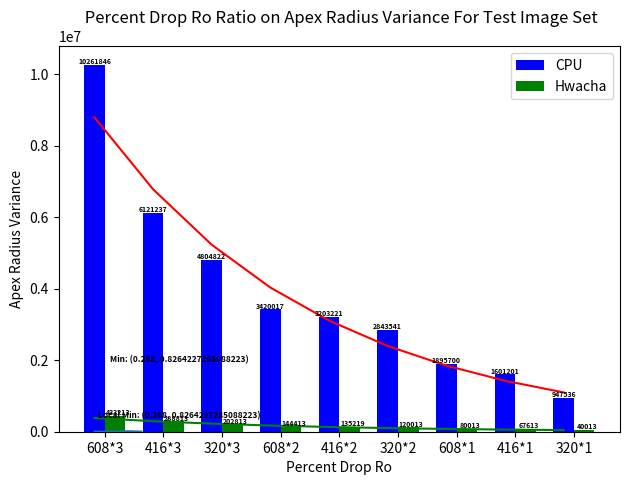

Write the Python code that produced this figure.
import matplotlib.pyplot as plt
import numpy as np
import math

cpu_fpconv = sorted([8871951, 5194639, 2957327, 4153359, 2768911, 1384463, 2457614, 1638414, 819214])
cpu_fpconv = cpu_fpconv[::-1]
hwacha_fpconv = sorted([155960, 103976, 51992, 73016, 48686, 24344, 43208, 28808, 14408])
hwacha_fpconv = hwacha_fpconv[::-1]
cpu_fd_to_nchw= sorted([5559580/4, 3706391/4, 1850760/4, 2605850/4, 1737237/4, 866950/4, 1543706/4, 1029141/4, 513286/4])
cpu_fd_to_nchw = cpu_fd_to_nchw[::-1]
cpu_fd_to_nchw = [math.ceil(num) for num in cpu_fd_to_nchw]

hwacha_fd_to_nchw = sorted([277253, 184837, 92421, 129797, 86533, 43269, 76805, 51205, 25605])
hwacha_fd_to_nchw = hwacha_fd_to_nchw[::-1]

cpu_total = []
if len(cpu_fpconv) == len(cpu_fd_to_nchw):
    for i in range(len(cpu_fpconv)):
        cpu_total.append(cpu_fpconv[i] + cpu_fd_to_nchw[i])

hwacha_total = []
if len(hwacha_fpconv) == len(hwacha_fd_to_nchw):
    for i in range(len(hwacha_fpconv)):
        hwacha_total.append(hwacha_fpconv[i] + hwacha_fd_to_nchw[i])
# x = [608**2 *3, 416**2 * 3, 320**2*3, 608**2 *2, 416**2 *2, 320**2*2,  608**2 *1, 416**2*1, 320**2*1 ]
x = ['608*3', '416*3', '320*3', '608*2', '416*2', '320*2', '608*1', '416*1', '320*1']
x_numeric = np.arange(len(x))
cpu_trend = np.polyfit(x_numeric, np.log(cpu_total), 1)
cpu_trendline = np.poly1d(cpu_trend)

hwacha_trend = np.polyfit(x_numeric, np.log(hwacha_total), 1)
hwacha_trendline = np.poly1d(hwacha_trend)

x = np.arange(len(cpu_fpconv))
bar_width = 0.35

plt.bar(x, cpu_total, width=bar_width, label='CPU', color='blue')
plt.bar(x + bar_width, hwacha_total, width=bar_width, label='Hwacha', color='green')

# Adding data labels to the bars with smaller font size
for i, v in enumerate(cpu_total):
    plt.text(i, v + 1, str(v), ha='center', va='bottom', fontweight='bold', fontsize=5, color='black')

for i, v in enumerate(hwacha_total):
    plt.text(i + bar_width + .05, v + 1, str(v), ha='center', va='bottom', fontweight='bold', fontsize=5, color='black')

plt.plot(x, np.exp(cpu_trendline(x_numeric)), color ='red')
plt.plot(x, np.exp(hwacha_trendline(x_numeric)), color ='green')
plt.xlabel('Image Size')
plt.ylabel('Execution Cycles')
plt.title('CPU vs. Hwacha YOLOv3 Conversion Layer Execution')
plt.xticks(x + bar_width / 2, ['608*3', '416*3', '320*3', '608*2', '416*2', '320*2', '608*1', '416*1', '320*1'])
plt.legend()
plt.tight_layout()
plt.show()


x = [0.001, 0.002, 0.003, 0.004, 0.005, 0.006, 0.007, 0.008, 0.009000000000000001, 0.010000000000000002, 0.011, 0.012, 0.013000000000000001, 0.014000000000000002, 0.015, 0.016, 0.017, 0.018000000000000002, 0.019000000000000003, 0.02, 0.021, 0.022000000000000002, 0.023, 0.024, 0.025, 0.026000000000000002, 0.027000000000000003, 0.028, 0.029, 0.030000000000000002, 0.031, 0.032, 0.033, 0.034, 0.035, 0.036000000000000004, 0.037000000000000005, 0.038, 0.039, 0.04, 0.041, 0.042, 0.043000000000000003, 0.044000000000000004, 0.045, 0.046, 0.047, 0.048, 0.049, 0.05, 0.051000000000000004, 0.052000000000000005, 0.053000000000000005, 0.054, 0.055, 0.056, 0.057, 0.058, 0.059000000000000004, 0.060000000000000005, 0.061, 0.062, 0.063, 0.064, 0.065, 0.066, 0.067, 0.068, 0.069, 0.07, 0.07100000000000001, 0.07200000000000001, 0.07300000000000001, 0.074, 0.075, 0.076, 0.077, 0.078, 0.079, 0.08, 0.081, 0.082, 0.083, 0.084, 0.085, 0.08600000000000001, 0.08700000000000001, 0.08800000000000001, 0.089, 0.09, 0.091, 0.092, 0.093, 0.094, 0.095, 0.096, 0.097, 0.098, 0.099, 0.1, 0.101, 0.10200000000000001, 0.10300000000000001, 0.10400000000000001, 0.10500000000000001, 0.106, 0.107, 0.108, 0.109, 0.11, 0.111, 0.112, 0.113, 0.114, 0.115, 0.116, 0.117, 0.11800000000000001, 0.11900000000000001, 0.12000000000000001, 0.121, 0.122, 0.123, 0.124, 0.125, 0.126, 0.127, 0.128, 0.129, 0.13, 0.131, 0.132, 0.133, 0.134, 0.135, 0.136, 0.137, 0.138, 0.139, 0.14, 0.14100000000000001, 0.14200000000000002, 0.14300000000000002, 0.14400000000000002, 0.14500000000000002, 0.146, 0.147, 0.148, 0.149, 0.15, 0.151, 0.152, 0.153, 0.154, 0.155, 0.156, 0.157, 0.158, 0.159, 0.16, 0.161, 0.162, 0.163, 0.164, 0.165, 0.166, 0.167, 0.168, 0.169, 0.17, 0.171, 0.17200000000000001, 0.17300000000000001, 0.17400000000000002, 0.17500000000000002, 0.17600000000000002, 0.177, 0.178, 0.179, 0.18, 0.181, 0.182, 0.183, 0.184, 0.185, 0.186, 0.187, 0.188, 0.189, 0.19, 0.191, 0.192, 0.193, 0.194, 0.195, 0.196, 0.197, 0.198, 0.199, 0.2, 0.201, 0.202, 0.203, 0.20400000000000001, 0.20500000000000002, 0.20600000000000002, 0.20700000000000002, 0.20800000000000002, 0.20900000000000002, 0.21, 0.211, 0.212, 0.213, 0.214, 0.215, 0.216, 0.217, 0.218, 0.219, 0.22, 0.221, 0.222, 0.223, 0.224, 0.225, 0.226, 0.227, 0.228, 0.229, 0.23, 0.231, 0.232, 0.233, 0.234, 0.23500000000000001, 0.23600000000000002, 0.23700000000000002, 0.23800000000000002, 0.23900000000000002, 0.24000000000000002, 0.241, 0.242, 0.243, 0.244, 0.245, 0.246, 0.247, 0.248, 0.249, 0.25, 0.251, 0.252, 0.253, 0.254, 0.255, 0.256, 0.257, 0.258, 0.259, 0.26, 0.261, 0.262, 0.263, 0.264, 0.265, 0.266, 0.267, 0.268, 0.269, 0.27, 0.271, 0.272, 0.273, 0.274, 0.275, 0.276, 0.277, 0.278, 0.279, 0.28, 0.281, 0.28200000000000003, 0.28300000000000003, 0.28400000000000003, 0.28500000000000003, 0.28600000000000003, 0.28700000000000003, 0.28800000000000003, 0.28900000000000003, 0.29, 0.291, 0.292, 0.293, 0.294, 0.295, 0.296, 0.297, 0.298, 0.299, 0.3, 0.301, 0.302, 0.303, 0.304, 0.305, 0.306, 0.307, 0.308, 0.309, 0.31, 0.311, 0.312, 0.313, 0.314, 0.315, 0.316, 0.317, 0.318, 0.319, 0.32, 0.321, 0.322, 0.323, 0.324, 0.325, 0.326, 0.327, 0.328, 0.329, 0.33, 0.331, 0.332, 0.333, 0.334, 0.335, 0.336, 0.337, 0.338, 0.339, 0.34, 0.341, 0.342, 0.343, 0.34400000000000003, 0.34500000000000003, 0.34600000000000003, 0.34700000000000003, 0.34800000000000003, 0.34900000000000003, 0.35000000000000003, 0.35100000000000003, 0.35200000000000004, 0.353, 0.354, 0.355, 0.356, 0.357, 0.358, 0.359, 0.36, 0.361, 0.362, 0.363, 0.364, 0.365, 0.366, 0.367, 0.368, 0.369, 0.37, 0.371, 0.372, 0.373, 0.374, 0.375, 0.376, 0.377, 0.378, 0.379, 0.38, 0.381, 0.382, 0.383, 0.384, 0.385, 0.386, 0.387, 0.388, 0.389, 0.39, 0.391, 0.392, 0.393, 0.394, 0.395, 0.396, 0.397, 0.398, 0.399, 0.4, 0.401, 0.402, 0.403, 0.404, 0.405, 0.406, 0.40700000000000003, 0.40800000000000003, 0.40900000000000003, 0.41000000000000003, 0.41100000000000003, 0.41200000000000003, 0.41300000000000003, 0.41400000000000003, 0.41500000000000004, 0.41600000000000004, 0.41700000000000004, 0.418, 0.419, 0.42, 0.421, 0.422, 0.423, 0.424, 0.425, 0.426, 0.427, 0.428, 0.429, 0.43, 0.431, 0.432, 0.433, 0.434, 0.435, 0.436, 0.437, 0.438, 0.439, 0.44, 0.441, 0.442, 0.443, 0.444, 0.445, 0.446, 0.447, 0.448, 0.449, 0.45, 0.451, 0.452, 0.453, 0.454, 0.455, 0.456, 0.457, 0.458, 0.459, 0.46, 0.461, 0.462, 0.463, 0.464, 0.465, 0.466, 0.467, 0.468, 0.46900000000000003, 0.47000000000000003, 0.47100000000000003, 0.47200000000000003, 0.47300000000000003, 0.47400000000000003, 0.47500000000000003, 0.47600000000000003, 0.47700000000000004, 0.47800000000000004, 0.47900000000000004, 0.48000000000000004, 0.481, 0.482, 0.483, 0.484, 0.485, 0.486, 0.487, 0.488, 0.489, 0.49, 0.491, 0.492, 0.493, 0.494, 0.495, 0.496, 0.497, 0.498, 0.499, 0.5, 0.501, 0.502, 0.503, 0.504, 0.505, 0.506, 0.507, 0.508, 0.509, 0.51, 0.511, 0.512, 0.513, 0.514, 0.515, 0.516, 0.517, 0.518, 0.519, 0.52, 0.521, 0.522, 0.523, 0.524, 0.525, 0.526, 0.527, 0.528, 0.529, 0.53, 0.531, 0.532, 0.533, 0.534, 0.535, 0.536, 0.537, 0.538, 0.539, 0.54, 0.541, 0.542, 0.543, 0.544, 0.545, 0.546, 0.547, 0.548, 0.549, 0.55, 0.551, 0.552, 0.553, 0.554, 0.555, 0.556, 0.557, 0.558, 0.559, 0.56, 0.561, 0.562, 0.5630000000000001, 0.5640000000000001, 0.5650000000000001, 0.5660000000000001, 0.5670000000000001, 0.5680000000000001, 0.5690000000000001, 0.5700000000000001, 0.5710000000000001, 0.5720000000000001, 0.5730000000000001, 0.5740000000000001, 0.5750000000000001, 0.5760000000000001, 0.5770000000000001, 0.578, 0.579, 0.58, 0.581, 0.582, 0.583, 0.584, 0.585, 0.586, 0.587, 0.588, 0.589, 0.59, 0.591, 0.592, 0.593, 0.594, 0.595, 0.596, 0.597, 0.598, 0.599, 0.6, 0.601, 0.602, 0.603, 0.604, 0.605, 0.606, 0.607, 0.608, 0.609, 0.61, 0.611, 0.612, 0.613, 0.614, 0.615, 0.616, 0.617, 0.618, 0.619, 0.62, 0.621, 0.622, 0.623, 0.624, 0.625, 0.626, 0.627, 0.628, 0.629, 0.63, 0.631, 0.632, 0.633, 0.634, 0.635, 0.636, 0.637, 0.638, 0.639, 0.64, 0.641, 0.642, 0.643, 0.644, 0.645, 0.646, 0.647, 0.648, 0.649, 0.65, 0.651, 0.652, 0.653, 0.654, 0.655, 0.656, 0.657, 0.658, 0.659, 0.66, 0.661, 0.662, 0.663, 0.664, 0.665, 0.666, 0.667, 0.668, 0.669, 0.67, 0.671, 0.672, 0.673, 0.674, 0.675, 0.676, 0.677, 0.678, 0.679, 0.68, 0.681, 0.682, 0.683, 0.684, 0.685, 0.686, 0.687, 0.6880000000000001, 0.6890000000000001, 0.6900000000000001, 0.6910000000000001, 0.6920000000000001, 0.6930000000000001, 0.6940000000000001, 0.6950000000000001, 0.6960000000000001, 0.6970000000000001, 0.6980000000000001, 0.6990000000000001, 0.7000000000000001, 0.7010000000000001, 0.7020000000000001, 0.7030000000000001, 0.7040000000000001, 0.705, 0.706, 0.707, 0.708, 0.709, 0.71, 0.711, 0.712, 0.713, 0.714, 0.715, 0.716, 0.717, 0.718, 0.719, 0.72, 0.721, 0.722, 0.723, 0.724, 0.725, 0.726, 0.727, 0.728, 0.729, 0.73, 0.731, 0.732, 0.733, 0.734, 0.735, 0.736, 0.737, 0.738, 0.739, 0.74, 0.741, 0.742, 0.743, 0.744, 0.745, 0.746, 0.747, 0.748, 0.749, 0.75, 0.751, 0.752, 0.753, 0.754, 0.755, 0.756, 0.757, 0.758, 0.759, 0.76, 0.761, 0.762, 0.763, 0.764, 0.765, 0.766, 0.767, 0.768, 0.769, 0.77, 0.771, 0.772, 0.773, 0.774, 0.775, 0.776, 0.777, 0.778, 0.779, 0.78, 0.781, 0.782, 0.783, 0.784, 0.785, 0.786, 0.787, 0.788, 0.789, 0.79, 0.791, 0.792, 0.793, 0.794, 0.795, 0.796, 0.797, 0.798, 0.799, 0.8]

y = [115.81768413644427, 76.57192305793359, 99.01445249032753, 93.02072344056046, 64.65569383592336, 88.3513579325709, 85.3711082032435, 56.284206641928336, 70.86107088005359, 63.44911617540644, 42.71930559726608, 58.72578827605982, 55.3236258368931, 41.985575886588094, 35.21973402704428, 44.2667280917915, 45.147514863199035, 42.028666705132665, 35.18482668705182, 36.07867707808173, 33.75489244727515, 25.561253096819847, 37.63415637848287, 35.08192851773938, 24.432560074244346, 21.127298689320465, 23.25467140743352, 26.33212973051156, 23.92183785355518, 15.314783791616543, 18.47264191443948, 19.416445774217674, 23.567402394208912, 18.46401196756219, 15.028683669579344, 19.720446719988814, 13.911206066865175, 16.61177084499835, 14.003328350953769, 13.21179549419971, 14.79092588990331, 14.566186312524447, 12.415898036491608, 10.453427531802552, 9.935035935579904, 9.226313887926871, 10.743419958390659, 11.47696566024795, 11.689130160579248, 9.728869133037072, 9.01558683337684, 7.2093393511238375, 6.605660321872069, 7.165893990916446, 7.6158426110180715, 9.011076232701512, 8.78057476089252, 7.328548268126355, 7.794567895768664, 7.401796822028187, 5.5986635848056805, 5.911517760614249, 4.932793482156939, 7.272165095814968, 7.059881186642438, 9.982086846318303, 7.184801813504383, 8.432168011849914, 7.553365684700104, 10.640140345096691, 8.779394477944193, 10.37169173711034, 8.590985233378372, 10.752151388930532, 9.721603954658102, 11.75159056125928, 9.07563041927647, 9.460653462082888, 9.166701013047703, 11.697734984128271, 9.845390880183988, 10.70430936631444, 11.345478045165327, 12.820176285445077, 11.843272054561561, 13.351148681436898, 10.697387641213508, 12.950393058545812, 12.982950611821435, 13.431389733002113, 11.804324164967177, 14.384480470495987, 15.709029538788466, 15.492249950545121, 14.36021059033116, 17.15191724937057, 15.780891284859313, 15.531080477180286, 14.668102073051731, 13.068240456470106, 13.218812262651634, 14.38756981154294, 13.099633308398131, 12.963560103135716, 14.369600212408299, 15.646061808334615, 14.924205021075617, 13.895972170414193, 15.221235773244889, 16.627302454844187, 16.695870587786093, 16.807100840951556, 17.39715696800199, 18.179114854683483, 18.55144606713672, 18.40873616869569, 17.00998232108783, 15.365990956077667, 16.928629215261463, 18.045189778946277, 17.986511485524385, 16.853317274669198, 17.831777771004866, 19.103002526702177, 18.772818050191567, 18.537138578630316, 20.044323103422865, 21.17444881795866, 20.704029813819503, 20.55642538930695, 22.687280519482382, 24.490606905912237, 24.327632479953593, 23.956889442526446, 26.747060640353318, 26.912927404500067, 27.198400809613265, 27.274981204526178, 25.61329550334392, 26.530258085063497, 26.943019528263825, 25.413211287041253, 24.370669156960673, 24.958140234687615, 25.51488856452427, 24.644375867573636, 23.838773478846687, 25.030721753069145, 26.369409073971614, 25.369435532816063, 24.81356784032046, 26.25392572807507, 27.30109050921649, 26.536001263188773, 26.10077675339692, 27.326270470555723, 28.852452351420155, 28.631801257537376, 28.295179632065228, 29.872507204007075, 31.897793165813383, 31.46852515840506, 31.118192869382902, 33.03377781535521, 34.927919955142734, 34.49065253082922, 34.62444567868653, 36.557461159329804, 38.32512657939446, 38.571074701583775, 38.68585288188014, 40.422325512935444, 42.802362054850825, 42.70272840907876, 42.43786411862037, 44.57960614988194, 46.49981801097751, 46.14983652791929, 46.536395211216536, 48.43218763610404, 50.374608483997534, 50.586071997759895, 50.26127168691855, 51.88396360710304, 53.737193184880155, 54.95629857379993, 55.560841588919594, 56.17704386444708, 56.222510852759584, 57.7037109121477, 58.72404002959107, 57.64356428079168, 56.44760184593071, 57.28521944030586, 57.703059750979534, 55.761888212355366, 53.716282714721586, 53.075686990068284, 52.155325650582014, 48.94650978160272, 45.88997350913694, 44.53148175451323, 43.036006113667376, 39.986731644532085, 37.22873994226233, 35.76658422921545, 34.44401894035967, 31.373458508701546, 28.60349334927006, 26.95392189386449, 25.380464712704732, 22.571754024417785, 20.07969063176532, 18.586252104450402, 17.07311902538154, 15.56181631633422, 14.240302619634804, 12.974067484413563, 11.633246855201557, 10.918818787758152, 10.187509166650594, 8.93539663879263, 7.868725119695237, 7.296179789249638, 6.705343458723649, 5.920942012731353, 5.230959502009669, 4.839630392467739, 4.470415004969285, 3.8336775391325775, 3.4482018010418902, 3.125719581984828, 2.8264414432318947, 2.7313460842297053, 2.4716005830091152, 2.2622555579063355, 2.176489834878224, 2.089549150341634, 2.048618863310256, 2.0693647203442107, 1.9766176577664218, 1.8802180877014332, 1.8761828278571502, 1.8885107826100154, 1.7942309775381957, 1.7430672766082937, 1.8969801662558003, 1.913459165733837, 1.9296401314937053, 1.944558030725211, 1.8218665168754609, 1.9100037026978907, 1.9380846367164362, 1.828039711275131, 1.6134791396534458, 1.6476024900812507, 1.5021971021835636, 1.3618074415268633, 1.227146696539122, 1.034262501590823, 1.0319025586795356, 1.04839847910454, 0.9811916276535495, 0.9016411906976001, 0.9162792374795052, 0.8812869780443899, 0.8327499205486023, 0.8264227285088223, 0.8643889477828051, 0.9948361543285033, 1.1996563136457503, 1.503939971432642, 1.9476908084413853, 2.5157960336943685, 2.9465707891063793, 3.398344713774628, 3.9730374641421617, 4.64756084167789, 5.425073170805696, 6.149576372077355, 7.047106876562278, 8.123634317922948, 9.741157752033478, 11.525949579421141, 12.883852752000353, 14.781788801286693, 16.807850622433637, 18.89036574858374, 21.595660020261025, 23.6839177716935, 25.923711108697823, 29.08539945137468, 32.62222016957876, 36.46026364405113, 40.048477322766495, 43.9739770515042, 48.180332846818146, 53.1719499568823, 58.45424702009624, 62.66689812028336, 67.1058244442005, 72.69219212141896, 78.73442135190118, 85.06627389407114, 91.25104706301731, 97.71841105050446, 104.68719372690647, 112.93448602369277, 121.48297867209936, 130.395525750952, 138.72313821288424, 147.39598617294357, 156.4200942635413, 167.06700120473, 178.3444743473539, 190.0354360889343, 201.4286027733416, 213.22730228412695, 225.75052491526282, 239.93343188602483, 254.7507817751787, 267.34476674845916, 281.68447841610475, 296.4943651339812, 311.78047861539113, 329.1569078499797, 344.3795854122677, 361.4876586784236, 379.6554852336386, 398.3521395801817, 419.4947852613938, 437.91826116824575, 458.6341080815982, 479.86589172441467, 501.74424993399754, 525.8224933261855, 546.8770921323669, 570.1442415225928, 594.0267427915825, 618.531235420833, 645.9984532535864, 670.5476374363354, 697.7178453254794, 725.5578579486781, 754.6176382053213, 786.1608592439333, 814.4113079512374, 845.1349488347195, 876.6956519999505, 908.9966140656579, 943.9115728841865, 974.9036934019415, 1008.5152122405005, 1042.629496702086, 1077.9331699796683, 1115.9595654032034, 1155.2821614605336, 1192.7930964373015, 1231.226156426552, 1270.730458183203, 1313.2880857426649, 1356.7158783931234, 1401.247991289369, 1443.4251621549506, 1486.2878886976575, 1530.073590829471, 1576.805252534157, 1624.3423834041203, 1672.8249103833878, 1718.5422728888927, 1765.238699265674, 1814.9610032717437, 1866.1851753997398, 1918.8256262919176, 1975.5473252674628, 2027.1775315212478, 2082.785445081111, 2139.470130685586, 2197.5239962945493, 2259.0166176247826, 2321.8626297250876, 2388.0732521586488, 2455.238954251128, 2523.377333958845, 2594.867649181516, 2667.430556604575, 2741.140076952898, 2818.2667273011857, 2889.8438854472015, 2964.8118811448744, 3040.980130757209, 3118.997056846355, 3200.475001877952, 3283.180607400646, 3368.5243518949087, 3457.4069043187865, 3548.050562955603, 3642.470333036245, 3738.384865563393, 3835.6072016265666, 3936.9214885459837, 4039.8886225709543, 4146.575939079637, 4254.593703384746, 4366.373694106601, 4479.490896641801, 4593.961028445335, 4712.234654305323, 4831.867890993804, 4947.613943545817, 5064.473982719001, 5182.510270548674, 5304.32344616254, 5427.4290584852015, 5551.986631385114, 5680.353079699969, 5810.179273184611, 5943.842007693141, 6078.9720277180795, 6215.316418493164, 6355.52619647221, 6497.231491722116, 6641.360464689157, 6788.710848432687, 6938.331514230132, 7092.878085759927, 7249.687407044123, 7412.125891136025, 7576.158230046086, 7742.343895359979, 7911.50659028383, 8073.764240582537, 8240.370822522995, 8408.7022929488, 8580.490976292202, 8754.013198267194, 8928.467485910427, 9106.863092162377, 9287.027958885506, 9470.520025059066, 9655.793832740559, 9845.01442781812, 10036.02966576809, 10228.005061457641, 10423.133038644846, 10620.104150897188, 10818.298584838803, 11020.458617235152, 11224.506578001778, 11432.018462969167, 11641.432530452495, 11854.79483001631, 12060.648886372801, 12268.554575469387, 12480.324383162271, 12694.16416433174, 12910.100090753453, 13128.958296965866, 13349.938224317899, 13574.784434486151, 13801.772875476881, 14032.617236841223, 14236.855097913654, 14421.60459495035, 14582.552235186255, 14689.605874701578, 14803.189778931406, 14897.257672012569, 14974.26521972149, 15033.811320668117, 15054.528485386403, 15074.684055079615, 15094.300539124562, 15114.7670469767, 15125.159247789, 15135.274714552403, 15146.22394666131, 15156.88117063634, 15168.302391919471, 15179.418592880294, 15191.229963993861, 15202.725492452819, 15214.848369012136, 15226.646696572398, 15238.133331012084, 15250.177257698453, 15261.902556873447, 15274.120623897838, 15286.015042066341, 15298.338754481056, 15310.335639691477, 15322.699445163935, 15334.735016890336, 15347.076278025535, 15359.089598637003, 15361.995134957353, 15365.206591696813, 15368.333236746246, 15371.709581810208, 15374.99669442226, 15378.478310889095, 15381.867853710603, 15385.397760704574, 15388.83426650326, 15392.358081296643, 15395.788614932648, 15399.254510904797, 15402.62862736863, 15405.914561277865, 15409.186380544023, 15412.372639880545, 15415.495663069598, 15418.53697698656, 15421.467020966602, 15424.320374167786, 15427.015526475647, 15421.408562086002, 15415.658702608886, 15410.060005982687, 15404.274961020426, 15398.641983634674, 15393.155155191318, 15387.440539356077, 15381.874208894604, 15376.03909286837, 15370.355393977557, 15364.362883696795, 15358.525866133388, 15352.340989988585, 15346.316575147903, 15339.906237127805, 15333.662171988939, 15326.995103453, 15320.500913246582, 15313.547623569455, 15306.774563403345, 15299.507289722693, 15292.428295386804, 15277.967431806825, 15263.038902232862, 15248.493471902932, 15234.316587024667, 15219.64136898747, 15205.337934314612, 15190.505092745041, 15176.047946430313, 15161.031120873107, 15146.394538474511, 15131.168806059002, 15116.328463471147, 15100.870300371173, 15085.80323605805, 15070.090478362565, 15054.7750550559, 15038.786859209487, 15023.202725221616, 15006.919528182312, 14991.047578474163, 14975.571499295376, 14959.374638743055, 14936.634455174499, 14913.200275219056, 14890.351700399804, 14866.785850331342, 14843.808510302195, 14820.09128015677, 14796.96591602702, 14773.07870697182, 14749.78714273569, 14725.712434047919, 14702.237544319973, 14677.958860358369, 14654.284538123502, 14629.786415383662, 14605.897539847037, 14581.165494183733, 14557.047898800125, 14532.068392891482, 14507.708833646959, 14482.469244769949, 14457.855368780101, 14432.343956959807, 14407.46427144399, 14375.170448085546, 14343.677120333228, 14311.30476183507, 14279.73380688122, 14248.934943034503, 14217.242364981235, 14186.324047810132, 14154.49707910101, 14123.4468129831, 14091.47346748729, 14060.279519120619, 14028.148566739672, 13996.79994037866, 13964.500881966036, 13932.987294971452, 13900.510337605156, 13868.822196344838, 13836.158228986322, 13804.286605120089, 13771.427174689707, 13739.363781866574, 13706.301069763553, 13674.0382407561, 13634.808863294886, 13596.52899876408, 13557.275743953402, 13518.971222873888, 13479.683284543813, 13441.343536189055, 13402.010745453068, 13363.625821197928, 13324.238625388074, 13285.799178177334, 13246.348620192826, 13207.84588441899, 13168.323582502226, 13129.749354303945, 13090.147482258508, 13051.494100251912, 13011.805368110798, 12973.065694562372, 12933.283329716774, 12894.45073216743, 12854.568460960209, 12815.63679430394, 12775.648824093765, 12736.6124131165, 12691.055357048806, 12646.582357998972, 12601.085838404899, 12556.670145150085, 12511.225302258918, 12466.858260251844, 12421.456746311678, 12377.130201086236, 12331.764163597461, 12287.470444433742, 12242.132509794565, 12197.864413787278, 12152.547671353932, 12108.298447887315, 12062.99643445023, 12018.759770077479, 11973.466454751688, 11929.236458480907, 11883.946228010735, 11839.717416993733, 11794.4250614677, 11750.192347090537, 11704.89304606523, 11660.651720436026, 11615.341029463665, 11571.086752295127, 11520.819227311744, 11471.723576407368, 11421.59548811119, 11372.634058526248, 11322.638099562599, 11273.803768907925, 11223.933050597121, 11175.2191055648, 11125.467144733126, 11076.867268268254, 11029.380377375539, 10980.852096583461, 10933.433570891384, 10884.972468382979, 10837.617997661853, 10789.21998129303, 10741.925573709896, 10693.586866502385, 10646.348838791435, 10598.065969121733, 10550.880937016424, 10502.650729071847, 10455.515597997515, 10407.335162496456, 10360.247118521116, 10312.113843694526, 10260.668294932339, 10208.215063841993, 10156.950012296766, 10104.677742604286, 10053.587973190237, 10001.491633186413, 9950.572249337189, 9898.647123548844, 9847.893538233691, 9796.135218447607, 9745.543145413985, 9693.947521930799, 9643.512967172579, 9592.076220289453, 9541.795473737819, 9492.632841205072, 9442.467341772042, 9393.416211926738, 9343.363892764297, 9294.422260389638, 9244.481284450138, 9195.647369804517, 9145.816123443681, 9097.088366012824, 9047.365452761343, 8998.742505175096, 8949.126739676856, 8900.607461789185, 8851.097863904844, 8798.785705831726, 8745.51949387957, 8693.43097406517, 8640.39126893721, 8588.523224775023, 8535.707010229053, 8484.056519630418, 8431.461018563323, 8380.025393969561, 8329.712565034728, 8278.455418306561, 8228.316476834932, 8177.236643923622, 8127.270472906768, 8076.36697881146, 8026.5726470596555, 7975.8447012812585, 7926.221458975873, 7875.668451078492, 7826.215725428947, 7775.837220708151, 7726.554611714822, 7676.350346972517, 7627.2376232932265, 7577.207502717987, 7528.26459763864, 7478.408688791365, 7429.635696299134, 7379.954226203031, 7331.3513971618795, 7278.402452936132, 7226.606273176283, 7175.926766235307, 7124.376396788217, 7073.937304475687, 7022.632359796529, 6972.433331932631, 6921.373585446344, 6871.414428387854, 6820.599809280561, 6770.8804827752, 6720.311072851161, 6670.831686956269, 6620.507717559648, 6571.268529625447, 6521.190378628651, 6472.19179034643, 6424.239411063529, 6375.451437908795, 6327.705476525752, 6280.96963667266, 6233.402119859464, 6186.8414493994005, 6139.454970136971, 6093.072032093437, 6045.86927753942, 5999.66672823907, 5952.650477971012, 5906.631065318393, 5859.804189622442, 5813.97075141991, 5767.336209624454, 5721.691671935647, 5675.2525107901365, 5629.7998863483745, 5583.55923844658, 5535.442417676638, 5488.343822966905, 5440.489260537875, 5393.648489431221, 5346.0587622190515, 5299.47836671051, 5252.156140564449, 5205.8387609021775, 5158.786789399607, 5112.735152858498, 5065.956276084835, 5020.173195764345, 4973.6703391173405, 4928.158712764349, 4883.608522835625, 4838.344023542122, 4794.037211716024, 4750.659532137767, 4706.5734353323705, 4663.413462709445, 4619.552724995064, 4576.615038522472, 4532.984358139589]

plt.plot(x, y)
plt.xlabel('Percent Drop Ro')
plt.ylabel('Apex Radius Variance')
plt.title(' Percent Drop Ro Ratio on Apex Radius Variance For Test Image Set')
min_index = y.index(min(y))
min_point = (x[min_index], y[min_index])

def find_s(lst):
    min_val = min(lst[50:])
    sm = float('inf')
    smi = None

    for i, num in enumerate(lst[50:]):
        if num != min_val and num < sm:
            sm = num
            smi = i + 50
    return sm, smi

sm, smi = find_s(y)
smi = y.index(min(y[125:]))

smin_point = (x[smi], y[smi])

plt.annotate(f'Min: {min_point}', min_point, textcoords="offset points", fontsize= 6, weight='bold', xytext=(50, 50), ha='center')
plt.annotate(f'Local Min: {smin_point}', smin_point, textcoords="offset points", fontsize= 6, weight='bold', xytext=(50, 10), ha='center')
plt.show()
